Run: headless pygame with SDL's dummy video driver; simulated clock (each Clock.tick advances the game by its frame time, no real sleeping); random seed 0; keys injected as events and as key.get_pressed() state; no mouse input.
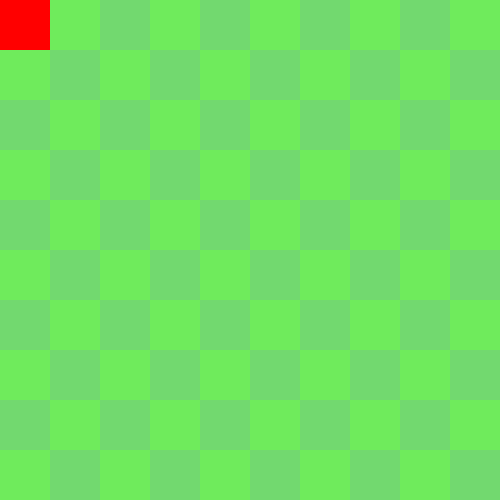
Frame 1 of 4 · flips 1–60 · no input
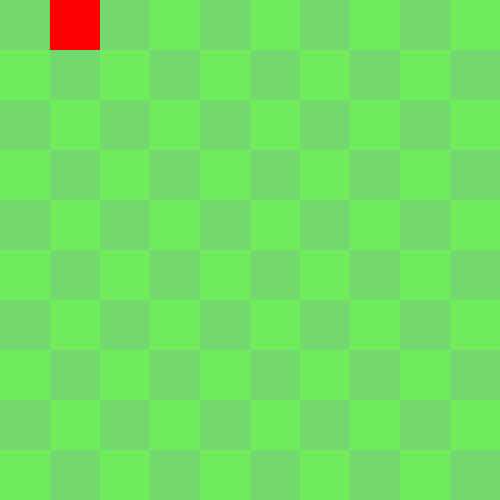
Frame 2 of 4 · flips 61–180 · tapped SPACE, RETURN · held RIGHT (→), D
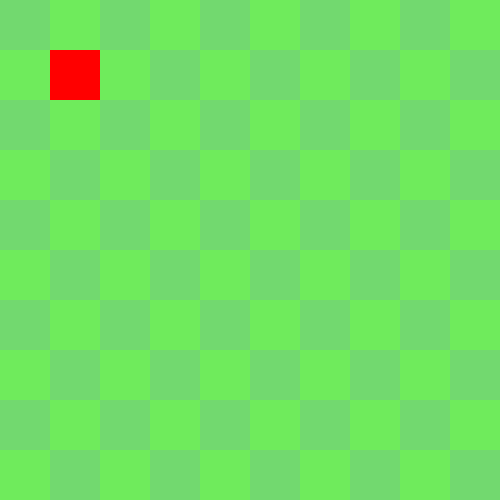
Frame 3 of 4 · flips 181–300 · held DOWN (↓), S
Frame 4 of 4 · flips 301–420 · held LEFT (←), A, UP (↑), W · screen same as frame 1, image omitted

The pygame program that drew these frames:

import pygame

# Initialize Pygame
pygame.init()

# Board settings
ROWS, COLS = 10, 10
SQUARE_SIZE = 50  # pixels per square
WIDTH, HEIGHT = COLS * SQUARE_SIZE, ROWS * SQUARE_SIZE

# Colours
LIGHT = (114, 217, 111)  # light green
DARK = (111, 235, 92)    # dark green
PLAYER_COLOR = (255, 0, 0)

# Create window
screen = pygame.display.set_mode((WIDTH, HEIGHT))
pygame.display.set_caption("SnakeBoard")
player_row, player_col = 0, 0

# Draw Snakeboard
def draw_board():
    for row in range(ROWS):
        for col in range(COLS):
            color = LIGHT if (row + col) % 2 == 0 else DARK
            pygame.draw.rect(
                screen,
                color,
                (col * SQUARE_SIZE, row * SQUARE_SIZE, SQUARE_SIZE, SQUARE_SIZE)
            )

# Main loop
def draw_player():
    pygame.draw.rect(
        screen,
        PLAYER_COLOR,
        (player_col * SQUARE_SIZE, player_row * SQUARE_SIZE, SQUARE_SIZE, SQUARE_SIZE)
    )

# Main loop
running = True
while running:
    for event in pygame.event.get():
        if event.type == pygame.QUIT:
            running = False
        elif event.type == pygame.KEYDOWN:
            if event.key == pygame.K_UP and player_row > 0:
                player_row -= 1
            elif event.key == pygame.K_DOWN and player_row < ROWS - 1:
                player_row += 1
            elif event.key == pygame.K_LEFT and player_col > 0:
                player_col -= 1
            elif event.key == pygame.K_RIGHT and player_col < COLS - 1:
                player_col += 1

    draw_board()
    draw_player()
    pygame.display.flip()

pygame.quit()
